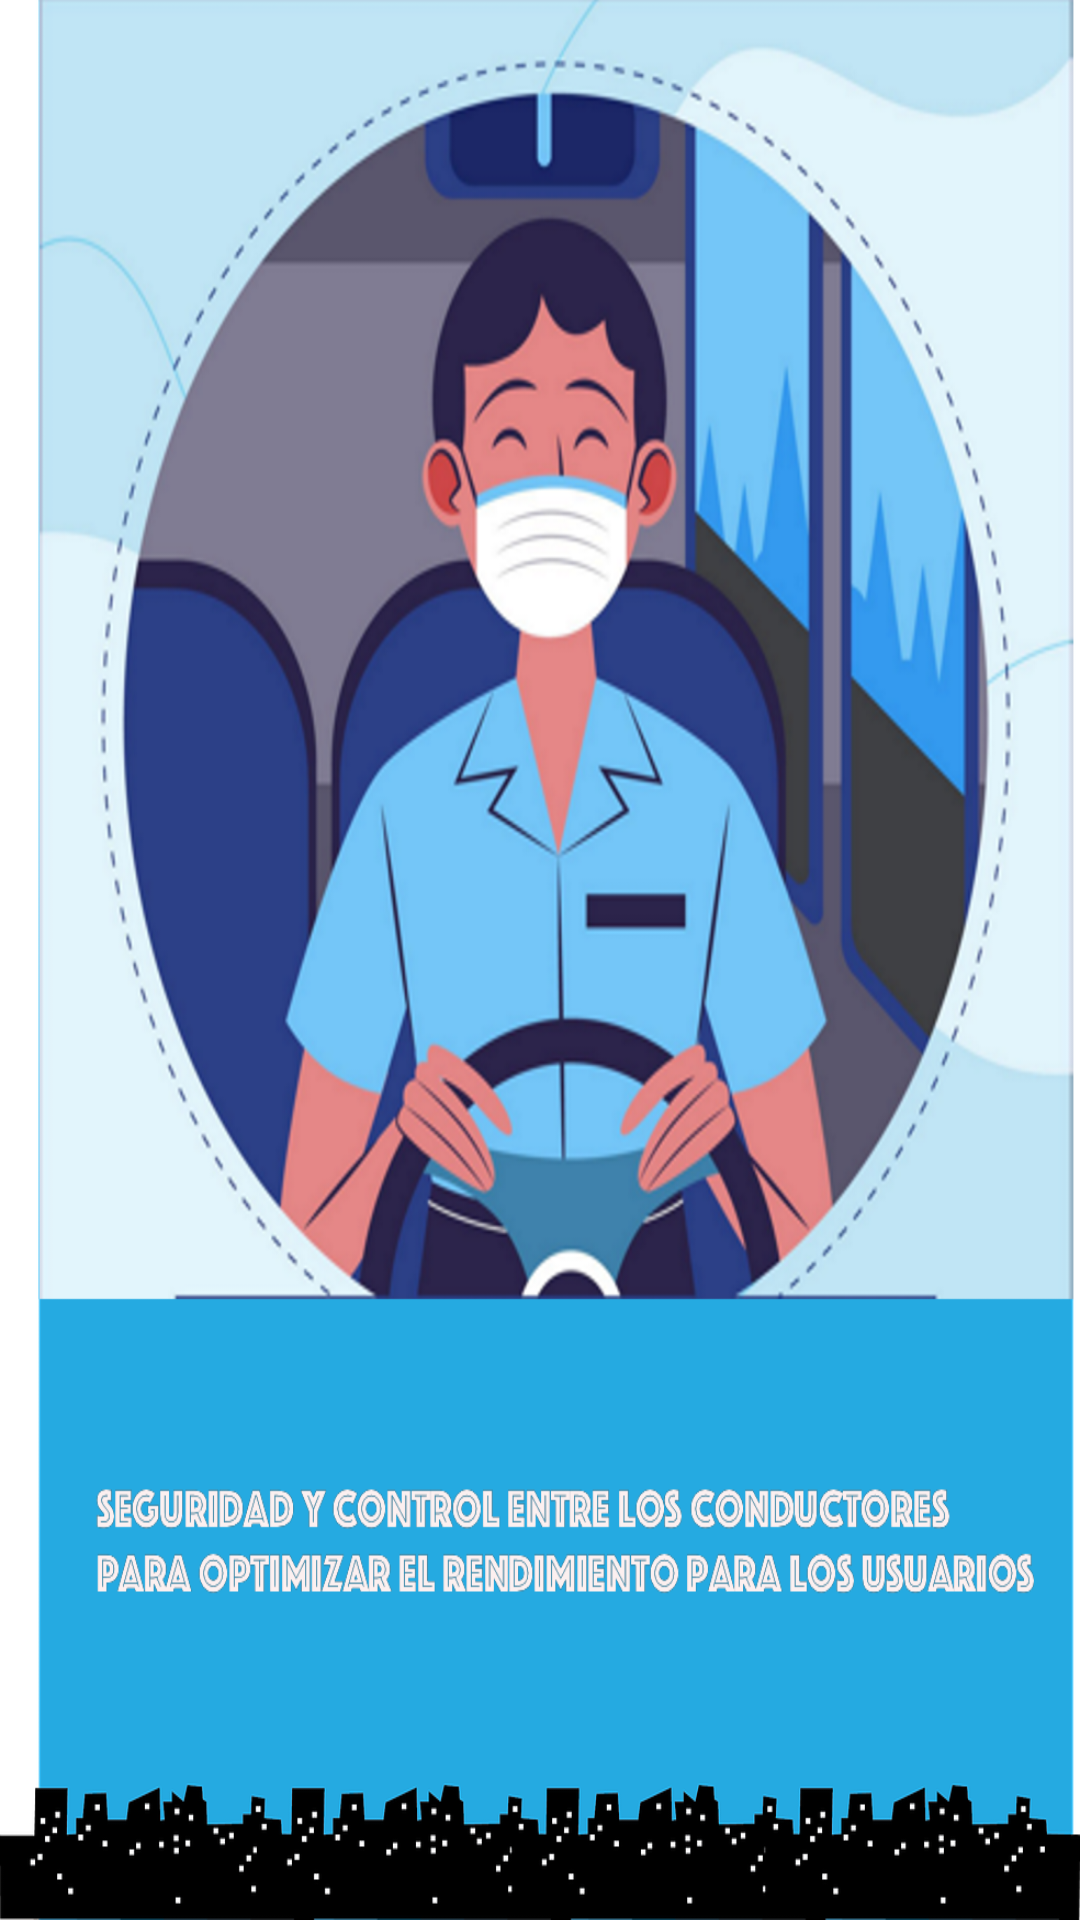

Write the Android layout XML for this screen, with the resource values it uses.
<!-- AndroidManifest.xml: application theme Theme.App_usuario -->
<!-- res/layout/fragment_segundo.xml -->
<?xml version="1.0" encoding="utf-8"?>
<FrameLayout xmlns:android="http://schemas.android.com/apk/res/android"
    xmlns:app="http://schemas.android.com/apk/res-auto"
    xmlns:tools="http://schemas.android.com/tools"
    android:layout_width="match_parent"
    android:layout_height="match_parent"
    tools:context=".SegundoFragment"
    android:background="@drawable/dos">

    

</FrameLayout>
<!-- resources referenced by this layout -->
<resources>
  <!-- drawable dos: png bitmap (drawable, 522623 bytes) -->
  <style name="Theme.App_usuario" parent="Theme.MaterialComponents.DayNight.DarkActionBar">
          
          <item name="colorPrimary">@color/red</item>
          <item name="colorPrimaryVariant">@color/principal_oscuro</item>
          <item name="colorOnPrimary">@color/white</item>
          
          <item name="colorSecondary">@color/secundario</item>
          <item name="colorSecondaryVariant">@color/secundario_oscuro</item>
          <item name="colorOnSecondary">@color/black</item>
          
          <item name="android:statusBarColor" tools:targetApi="l">?attr/colorPrimaryVariant</item>
          
      </style>
  <color name="red">#D62A2A</color>
  <color name="principal_oscuro">#A61010</color>
  <color name="white">#FFFFFFFF</color>
  <color name="secundario">#FFC107</color>
  <color name="secundario_oscuro">#C59401</color>
  <color name="black">#FF000000</color>
</resources>
